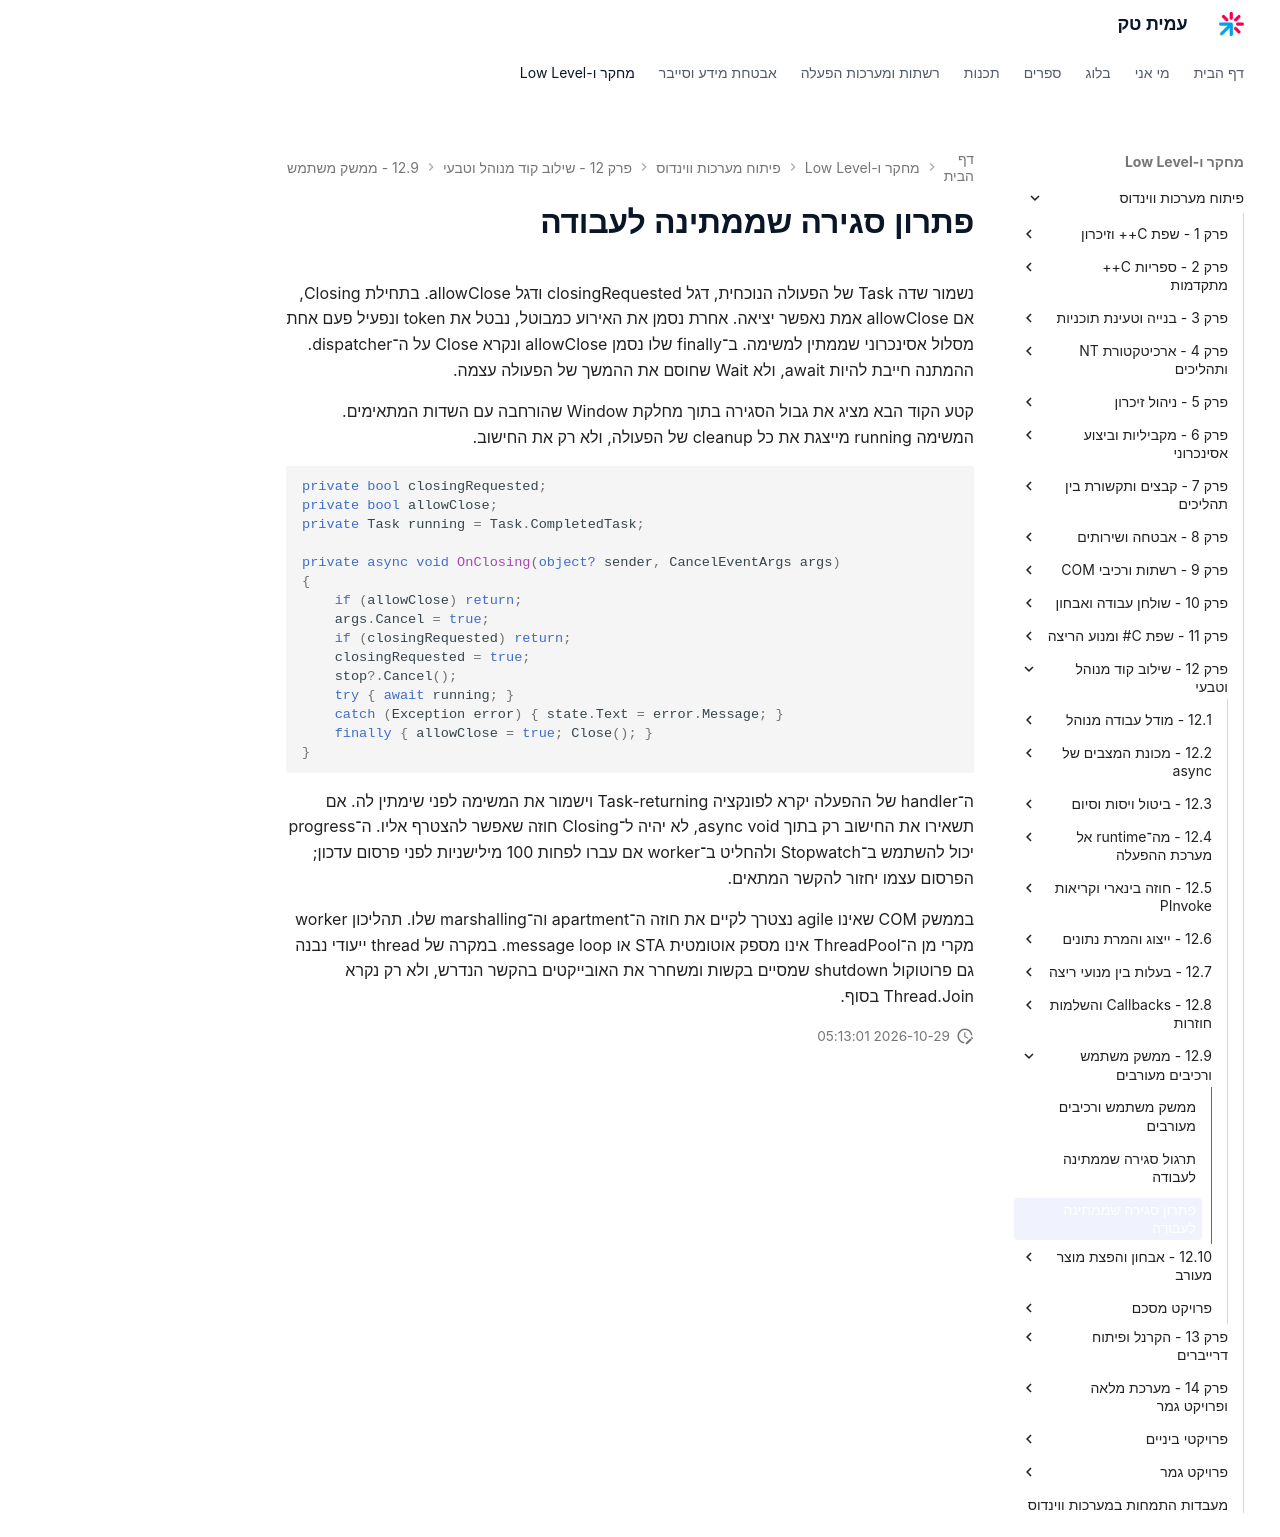

repository: AmitPinchasi/amittech · page: פיתוח-מערכות-ווינדוס/12 - שילוב קוד מנוהל וטבעי/12.9 - ממשק משתמש ורכיבים מעורבים/12.9 - ממשק משתמש ורכיבים מעורבים - פתרון/index.html · generator: mkdocs

# פתרון סגירה שממתינה לעבודה

נשמור שדה Task של הפעולה הנוכחית, דגל closingRequested ודגל allowClose. בתחילת Closing, אם allowClose אמת נאפשר יציאה. אחרת נסמן את האירוע כמבוטל, נבטל את token ונפעיל פעם אחת מסלול אסינכרוני שממתין למשימה. ב־finally שלו נסמן allowClose ונקרא Close על ה־dispatcher. ההמתנה חייבת להיות await, ולא Wait שחוסם את ההמשך של הפעולה עצמה.

קטע הקוד הבא מציג את גבול הסגירה בתוך מחלקת Window שהורחבה עם השדות המתאימים. המשימה running מייצגת את כל cleanup של הפעולה, ולא רק את החישוב.

```csharp
private bool closingRequested;
private bool allowClose;
private Task running = Task.CompletedTask;

private async void OnClosing(object? sender, CancelEventArgs args)
{
    if (allowClose) return;
    args.Cancel = true;
    if (closingRequested) return;
    closingRequested = true;
    stop?.Cancel();
    try { await running; }
    catch (Exception error) { state.Text = error.Message; }
    finally { allowClose = true; Close(); }
}
```

ה־handler של ההפעלה יקרא לפונקציה Task-returning וישמור את המשימה לפני שימתין לה. אם תשאירו את החישוב רק בתוך async void, לא יהיה ל־Closing חוזה שאפשר להצטרף אליו. ה־progress יכול להשתמש ב־Stopwatch ולהחליט ב־worker אם עברו לפחות 100 מילישניות לפני פרסום עדכון; הפרסום עצמו יחזור להקשר המתאים.

בממשק COM שאינו agile נצטרך לקיים את חוזה ה־apartment וה־marshalling שלו. תהליכון worker מקרי מן ה־ThreadPool אינו מספק אוטומטית STA או message loop. במקרה של thread ייעודי נבנה גם פרוטוקול shutdown שמסיים בקשות ומשחרר את האובייקטים בהקשר הנדרש, ולא רק נקרא Thread.Join בסוף.
